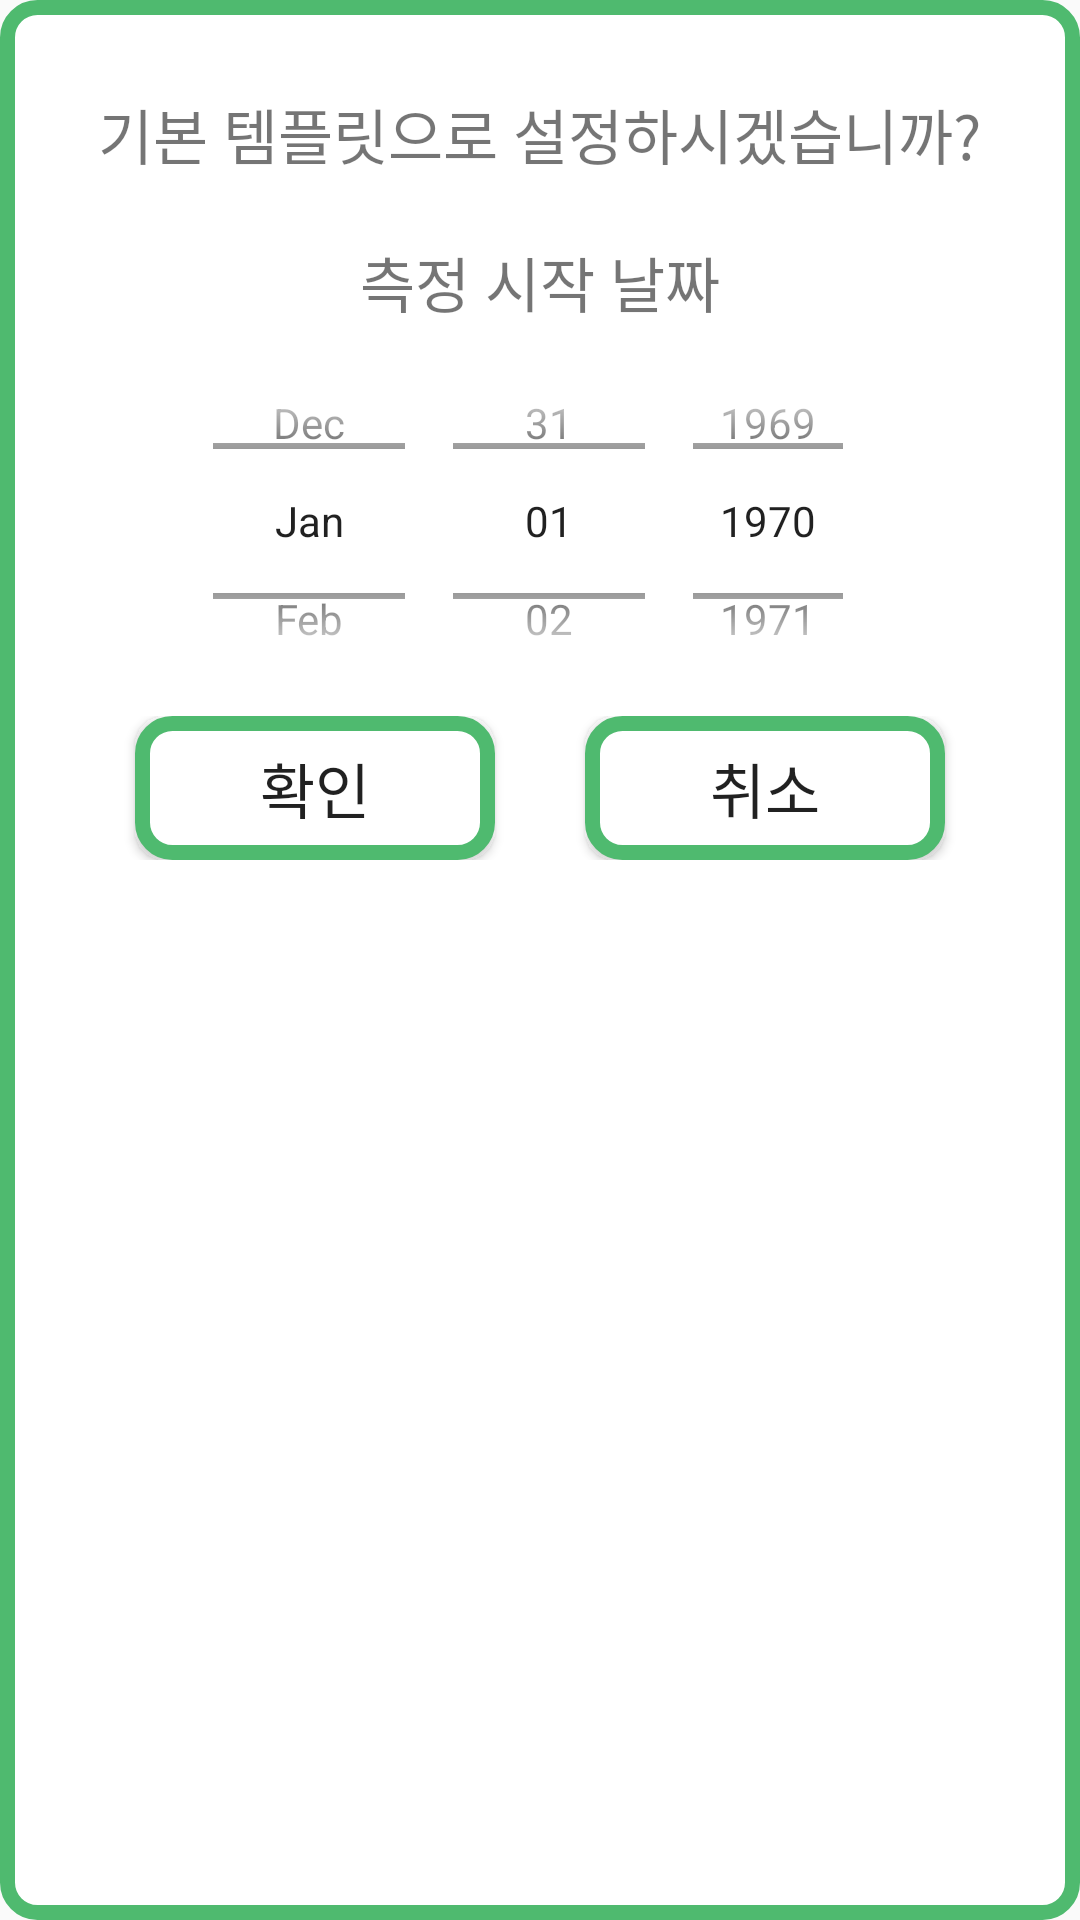

Layout XML and referenced resources for this Android screen:
<!-- AndroidManifest.xml: application theme Theme.AppCompat.Light.NoActionBar -->
<!-- res/layout/dialog_template.xml -->
<?xml version="1.0" encoding="utf-8"?>
<LinearLayout
    xmlns:android="http://schemas.android.com/apk/res/android"
    android:layout_width="match_parent"
    android:layout_height="wrap_content"
    android:orientation="vertical"
    android:background="@drawable/custom_button">

    <TextView
        android:layout_width="wrap_content"
        android:layout_height="wrap_content"
        android:layout_gravity="center"
        android:layout_marginTop="30dp"
        android:layout_marginLeft="10dp"
        android:layout_marginRight="10dp"
        android:fontFamily="@font/jua"
        android:text="기본 템플릿으로 설정하시겠습니까?"
        android:textSize="20sp" />

    <TextView
        android:layout_width="wrap_content"
        android:layout_height="wrap_content"
        android:layout_gravity="center"
        android:layout_marginTop="20dp"
        android:fontFamily="@font/jua"
        android:text="측정 시작 날짜"
        android:textSize="20sp" />

    <DatePicker
        android:id="@+id/datePicker"
        android:layout_width="234dp"
        android:layout_height="130dp"
        android:layout_gravity="center"
        android:calendarViewShown="false"
        android:datePickerMode="spinner" />

    <LinearLayout
        android:layout_width="match_parent"
        android:layout_height="wrap_content"
        android:layout_marginLeft="15dp"
        android:layout_marginRight="15dp"
        android:layout_marginBottom="20dp">

        <Button
            android:id="@+id/register_button"
            android:layout_width="0dp"
            android:layout_height="wrap_content"
            android:layout_weight="1"
            android:layout_gravity="center"
            android:layout_marginLeft="30dp"
            android:layout_marginRight="15dp"
            android:text="확인"
            android:textSize="20sp"
            android:fontFamily="@font/jua"
            android:background="@drawable/custom_button"/>

        <Button
            android:id="@+id/cancel_button"
            android:layout_width="0dp"
            android:layout_height="wrap_content"
            android:layout_weight="1"
            android:layout_gravity="center"
            android:layout_marginLeft="15dp"
            android:layout_marginRight="30dp"
            android:text="취소"
            android:textSize="20sp"
            android:fontFamily="@font/jua"
            android:background="@drawable/custom_button"/>
    </LinearLayout>

</LinearLayout>
<!-- resources referenced by this layout -->
<resources>
  <!-- drawable custom_button (drawable) -->
  <?xml version="1.0" encoding="UTF-8"?>
  <shape xmlns:android="http://schemas.android.com/apk/res/android">
      <solid android:color="#fff"/>
      <corners android:radius="10dip"/>
      <padding android:left="0dip" android:top="0dip" android:right="0dip" android:bottom="0dip" />
      <stroke
          android:width="5sp"
          android:color="@color/colorPrimary" />
  </shape>
  <color name="colorPrimary">#4FBA6F</color>
</resources>
